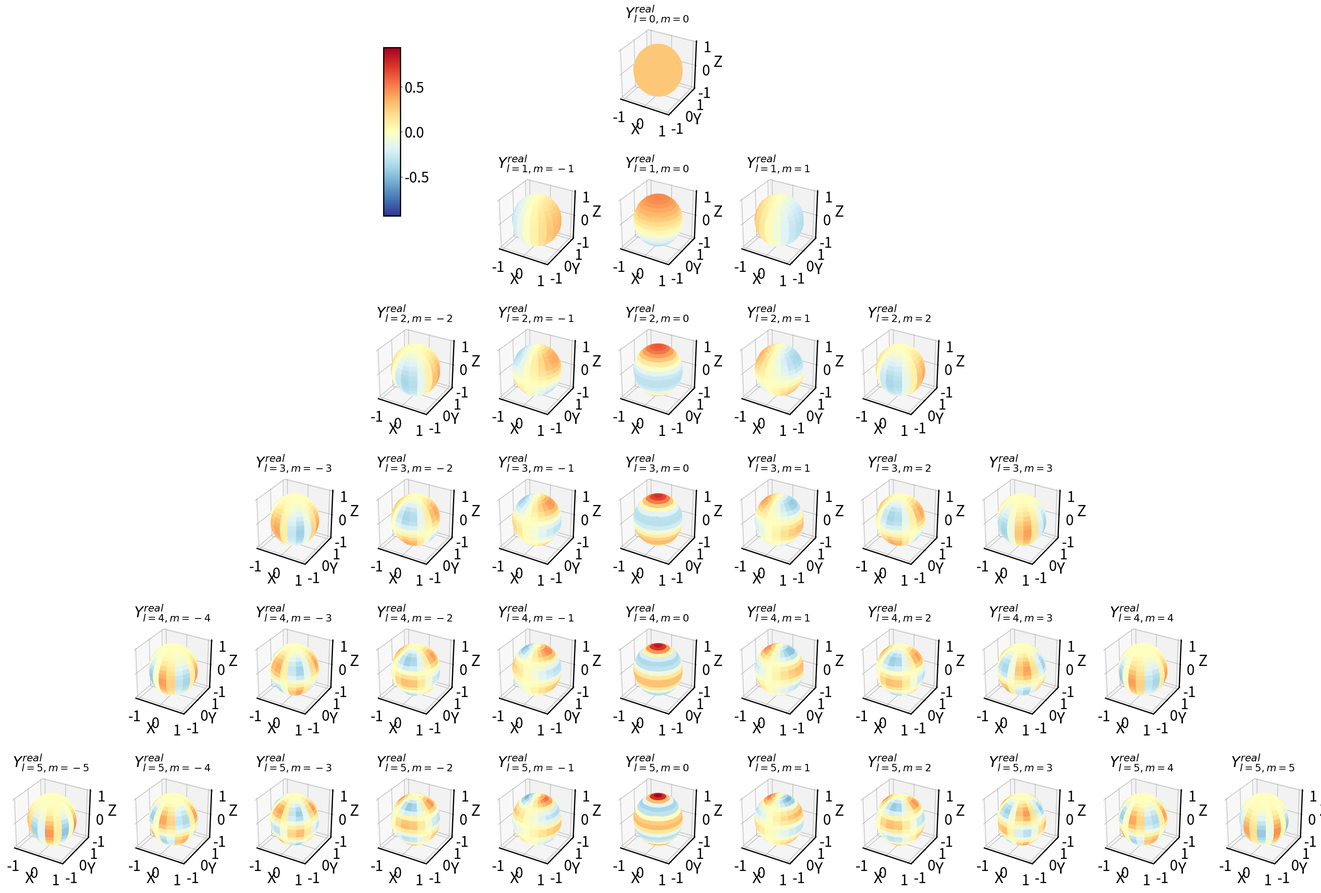
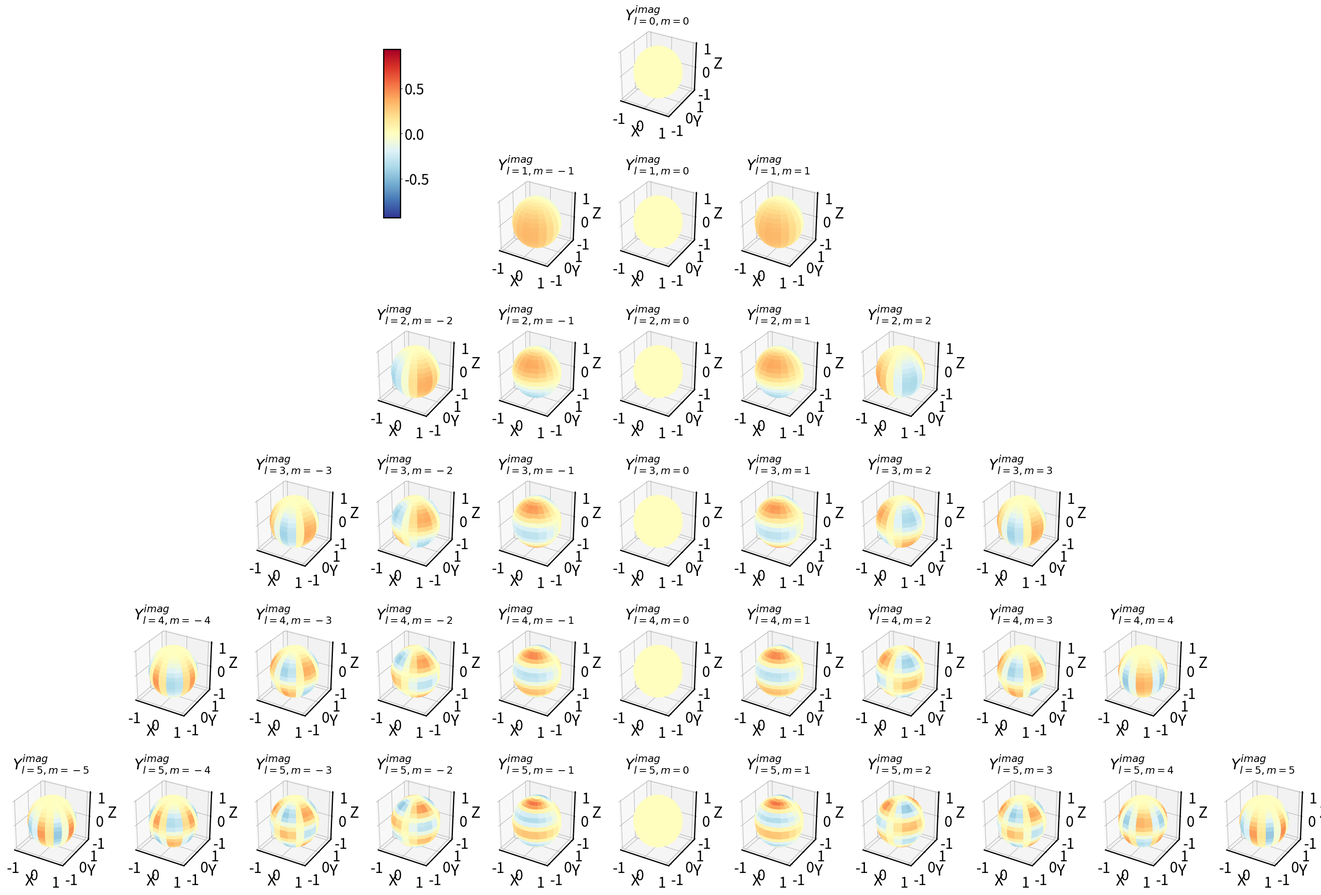

These charts were generated, in order, by the following Python code:
import numpy as np
from scipy.special import sph_harm_y
import matplotlib.pyplot as plt
import matplotlib.cm as cm
from mpl_toolkits.mplot3d import Axes3D

# Set plot parameters
parameters = {
    'axes.labelsize': 26,  # Set font size for x and y axis labels to 26
    'xtick.labelsize': 24,  # Set font size for x-axis ticks to 24
    'ytick.labelsize': 24,  # Set font size for y-axis ticks to 24
    'axes.titlesize': 24,   # Set font size for individual axis titles to 24
    'figure.titlesize': 24,  # Set font size for the overall figure title to 24
    'legend.fontsize': 22,   # Set font size for the legend to 22
    'figure.figsize': [10, 6],  # Set default figure size to 10 inches wide and 6 inches tall
    'axes.linewidth': 2.0     # Set the line width of the axes borders
}
plt.rcParams.update(parameters)

# Set colormap
# cmap = plt.cm.coolwarm
cmap = plt.cm.RdYlBu_r

# Normalize all Y_lm values to the range of -1 to +1
# norm = plt.Normalize(vmin=-1, vmax=1)
norm = plt.Normalize(vmin=-np.sqrt(11/(4*np.pi)), vmax=np.sqrt(11/(4*np.pi)))

# Define spherical coordinates
r = 1.0  # Sphere of radius 1
theta_vals = np.linspace(0, np.pi, 20)  # Polar angles (colatitude)
phi_vals = np.linspace(0, 2 * np.pi, 20)  # Longitude angles
theta, phi = np.meshgrid(theta_vals, phi_vals)

# Combinations of (l, m) for spherical harmonics
l_m_combinations = [
    (0, 0),  # l = 0, m = 0
    (1, -1), (1, 0), (1, 1),  # l = 1, m = -1, 0, 1
    (2, -2), (2, -1), (2, 0), (2, 1), (2, 2),  # l = 2, m = -2, -1, 0, 1, 2
    (3, -3), (3, -2), (3, -1), (3, 0), (3, 1), (3, 2), (3, 3),  # l = 3, m = -3 to 3
    (4, -4), (4, -3), (4, -2), (4, -1), (4, 0), (4, 1), (4, 2), (4, 3), (4, 4),  # l = 4
    (5, -5), (5, -4), (5, -3), (5, -2), (5, -1), (5, 0), (5, 1), (5, 2), (5, 3), (5, 4), (5, 5)  # l = 5
]

# Function to convert spherical coordinates to Cartesian coordinates (fixed radius of 1)
def spherical_to_cartesian(r, theta, phi):
    x = r * np.sin(theta) * np.cos(phi)
    y = r * np.sin(theta) * np.sin(phi)
    z = r * np.cos(theta)
    return x, y, z

# Plotting the real part of spherical harmonics
size = 13
fig = plt.figure(figsize=(3 * size, 2 * size))  # Adjust overall size
l_row_mapping = {0: 1, 1: 2, 2: 3, 3: 4, 4: 5, 5: 6}  # Mapping rows for each l value

# Plot spherical harmonics for each combination of (l, m)
for i, (l, m) in enumerate(l_m_combinations):
    row = l_row_mapping[l]  # Set row corresponding to l
    # col = m + l + 1  # Set column based on m value (-l to +l)
    col = 6 + m  # Place m = 0 in the 6th column (-l to +l)

    # Calculate the real part of the spherical harmonic Y_lm
    Y_lm = sph_harm_y(l, m, theta, phi).real

    # Coordinates for the sphere (fixed at r = 1)
    x, y, z = spherical_to_cartesian(r, theta, phi)
    
    # 3D plot
    ax = fig.add_subplot(6, 11, (row - 1) * 11 + col, projection='3d')  # Corresponding to 6 rows and 11 columns
    ax.plot_surface(x, y, z, facecolors=cmap(norm(Y_lm)), rstride=1, cstride=1, antialiased=True, shade=False)
    ax.set_title(f"$Y^{{real}}_{{l={l},m={m}}}$")
    ax.set_xlabel('X')
    ax.set_ylabel('Y')
    ax.set_zlabel('Z')
    ax.set_box_aspect([1, 1, 1])  # Set aspect ratio to square

# Add a color bar to the right of panel (0,0)
cbar_ax = fig.add_axes([0.35, 0.7, 0.01, 0.15])
fig.colorbar(cm.ScalarMappable(cmap=cmap, norm=norm), cax=cbar_ax)

plt.subplots_adjust(hspace=0.3, wspace=0.3)  # Adjust spacing between panels
plt.show()

# Prepare for plotting
size = 13
fig = plt.figure(figsize=(3 * size, 2 * size))  # Adjust the overall size
l_row_mapping = {0: 1, 1: 2, 2: 3, 3: 4, 4: 5, 5: 6}  # Mapping rows corresponding to each l value

# Plot spherical harmonics for each combination of (l, m)
for i, (l, m) in enumerate(l_m_combinations):
    row = l_row_mapping[l]  # Set the row corresponding to l
    # col = m + l + 1  # Set the column based on m value (-l to +l)
    col = 6 + m  # Place m = 0 in the 6th column (-l to +l)
    
    # Calculate the imaginary part of the spherical harmonic Y_lm
    Y_lm_imag = sph_harm_y(l, m, theta, phi).imag

    # Coordinates for the sphere (fixed at r = 1)
    x, y, z = spherical_to_cartesian(r, theta, phi)
    
    # 3D plot
    ax = fig.add_subplot(6, 11, (row - 1) * 11 + col, projection='3d')  # Corresponding to 6 rows and 11 columns
    ax.plot_surface(x, y, z, facecolors=cmap(norm(Y_lm_imag)), rstride=1, cstride=1, antialiased=True, shade=False)
    ax.set_title(f"$Y^{{imag}}_{{l={l},m={m}}}$")
    ax.set_xlabel('X')
    ax.set_ylabel('Y')
    ax.set_zlabel('Z')
    ax.set_box_aspect([1, 1, 1])  # Set aspect ratio to square

# Add a color bar to the right of panel (0,0)
cbar_ax = fig.add_axes([0.35, 0.7, 0.01, 0.15])
fig.colorbar(cm.ScalarMappable(cmap=cmap, norm=norm), cax=cbar_ax)

plt.subplots_adjust(hspace=0.3, wspace=0.3)  # Adjust spacing between panels
plt.show()
